Run: headless pygame with SDL's dummy video driver; simulated clock (each Clock.tick advances the game by its frame time, no real sleeping); random seed 0; keys injected as events and as key.get_pressed() state; no mouse input.
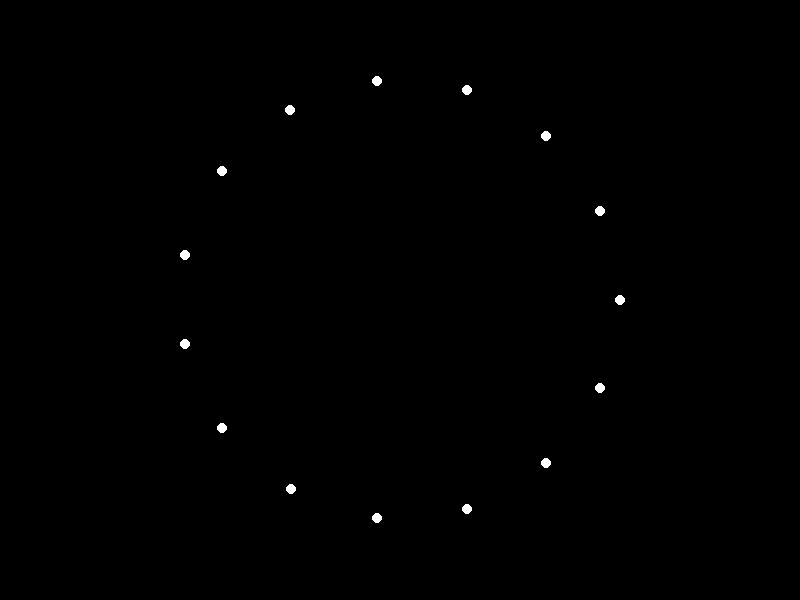
Frame 1 of 4 · flips 1–60 · no input
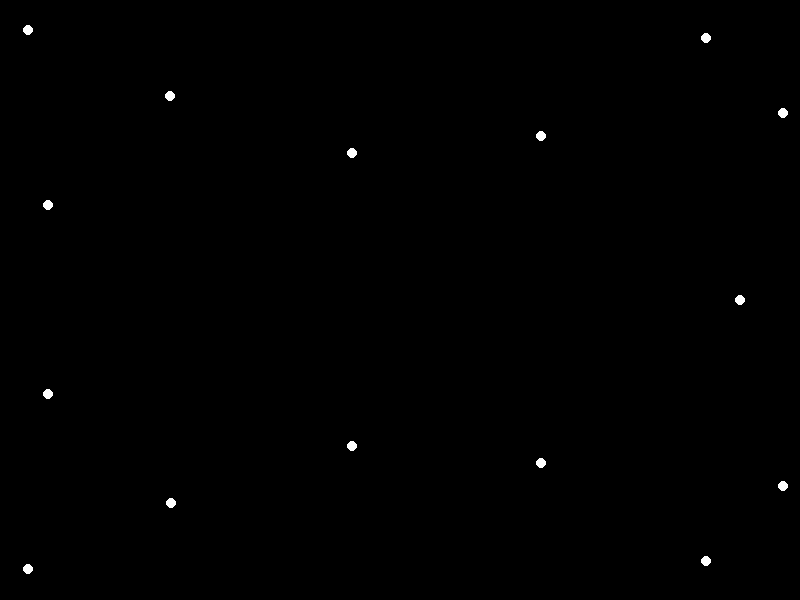
Frame 2 of 4 · flips 61–180 · tapped SPACE, RETURN · held RIGHT (→), D
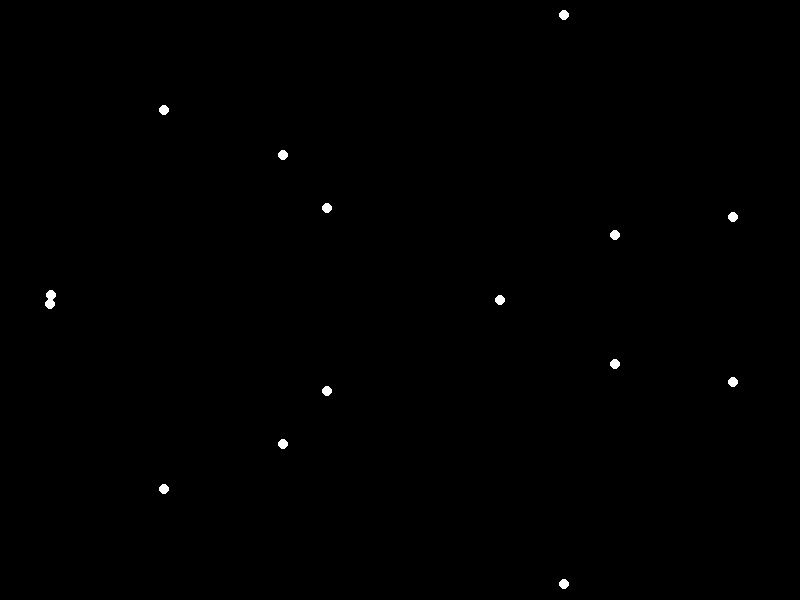
Frame 3 of 4 · flips 181–300 · held DOWN (↓), S
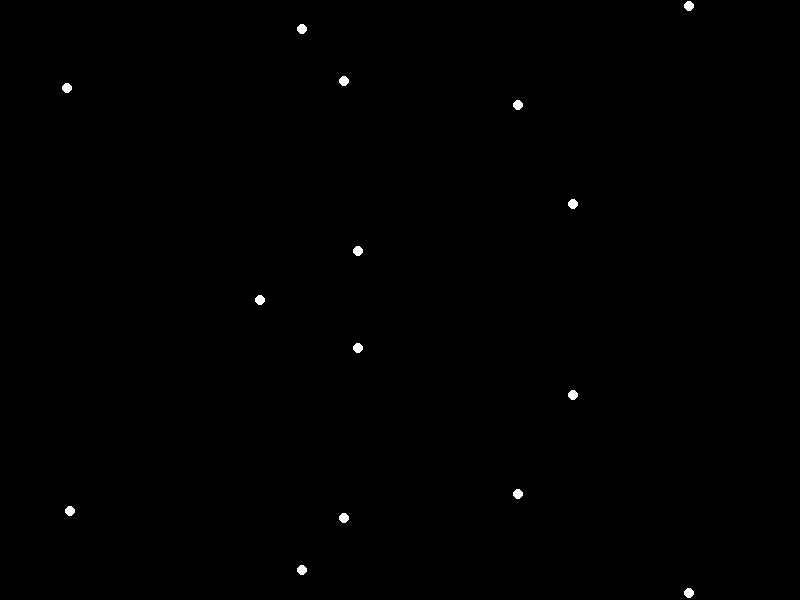
Frame 4 of 4 · flips 301–420 · held LEFT (←), A, UP (↑), W

The pygame program that drew these frames:


import pygame
import math

# Initialize Pygame
pygame.init()

# Screen dimensions
width, height = 800, 600
screen = pygame.display.set_mode((width, height))
pygame.display.set_caption("Point-Light Stimulus Animation")

# Clock to control the frame rate
clock = pygame.time.Clock()

# Colors
BLACK = (0, 0, 0)
WHITE = (255, 255, 255)

# Number of point-lights
num_lights = 15

# Define the positions and velocities for the point-lights
lights = []
for _ in range(num_lights):
    angle = math.radians(360 / num_lights * _)
    x = width // 2 + int(math.cos(angle) * 100)
    y = height // 2 + int(math.sin(angle) * 100)
    dx = math.cos(angle) * 2
    dy = math.sin(angle) * 2
    lights.append([x, y, dx, dy])

# Main loop
running = True
while running:
    for event in pygame.event.get():
        if event.type == pygame.QUIT:
            running = False

    # Clear the screen
    screen.fill(BLACK)

    # Update and draw the point-lights
    for light in lights:
        light[0] += light[2]
        light[1] += light[3]

        # Reverse direction if the light hits the screen boundary
        if light[0] <= 0 or light[0] >= width:
            light[2] *= -1
        if light[1] <= 0 or light[1] >= height:
            light[3] *= -1

        # Draw the light
        pygame.draw.circle(screen, WHITE, (light[0], light[1]), 5)

    # Update the display
    pygame.display.flip()

    # Control the frame rate
    clock.tick(60)

# Quit Pygame
pygame.quit()
